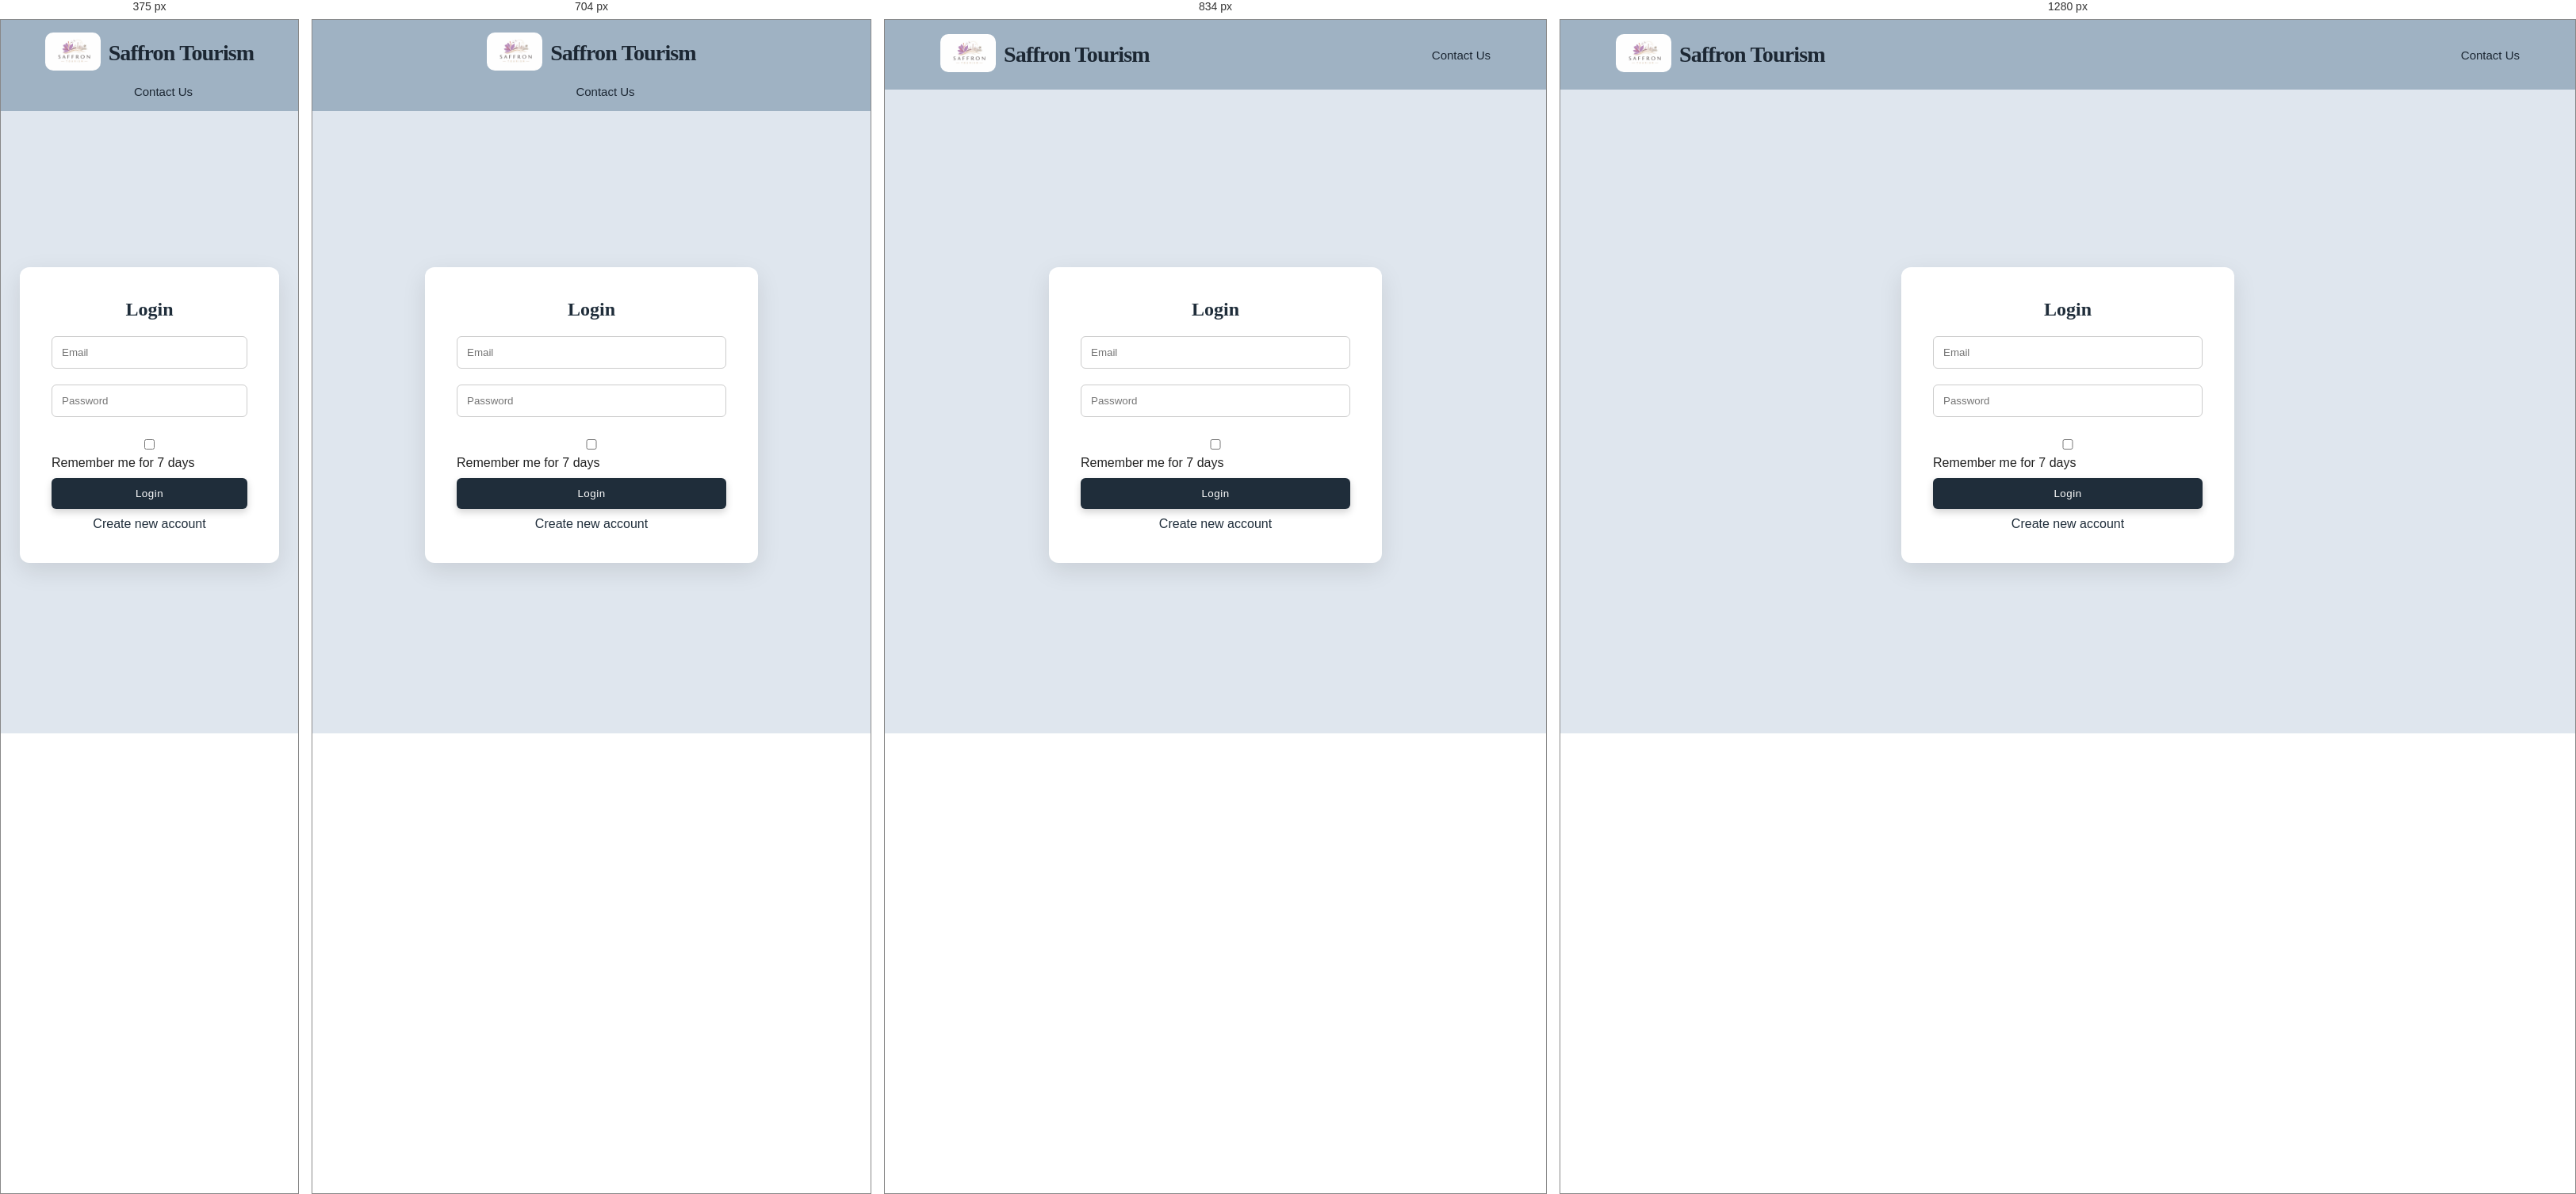
Rendered at 375 px, 704 px, 834 px and 1280 px, left to right.

<!-- file: login.html -->
<!DOCTYPE html>
<html lang="en">
<head>
    <meta charset="UTF-8">
    <meta name="viewport" content="width=device-width, initial-scale=1.0">
    <title>Login</title>
    <link rel="stylesheet" href="style.css">
</head>
<body>
    <header class="navbar">
        <div class="logo">
            <a href="index.html">
                <img src="Saffron_Logo.jpeg" alt="Saffron Tourism Logo">
            </a>
            <h2>Saffron Tourism</h2>
        </div>

        <nav>
            <a href="Contact.html">Contact Us</a>
        </nav>
    </header>

    <div class="auth-container">
        <div class="auth-box">
            <h2>Login</h2>

            <form action="login.php" method="POST">
                <div class="input-group">
                    <input type="email" id="email" name="email" placeholder="Email" autocomplete="email" required>
                    <div class="error-msg" id="emailError"></div>
                </div>
                <div class="input-group">
                    <input type="password" id="password" name="password" placeholder="Password" autocomplete="current-password" required>
                    <div class="error-msg" id="passwordError"></div>
                </div>
                <label class="remember-me">
                    <input type="checkbox" name="remember_me" value="1">
                    Remember me for 7 days
                </label>
                <button type="submit" class="auth-btn">Login</button>
            </form>

            <a href="register.html">Create new account</a>
        </div>
    </div>
    <script src="validation.js"></script>
</body>
</html>


/* @media block from style.css */
@media (max-width: 768px) {
    .navbar {
        flex-direction: column;
        gap: 14px;
        padding: 16px 6%;
    }

    nav {
        display: flex;
        flex-wrap: wrap;
        justify-content: center;
    }

    .hero {
        padding: 120px 20px 40px;
    }

    .hero h1 {
        font-size: 30px;
    }

    .page-hero {
        min-height: 32vh;
        margin-top: 116px;
    }

    .page-hero h1 {
        font-size: 32px;
    }

    .search-bar {
        width: 100%;
    }

    .search-bar select,
    .search-bar input,
    .search-bar button {
        width: 100%;
    }

    .about,
    footer {
        padding-left: 6%;
        padding-right: 6%;
    }

    .subscribe-form {
        flex-direction: column;
        align-items: stretch;
    }

    .footer-left input,
    .footer-left button {
        width: 100%;
    }

    .profile-actions {
        flex-direction: column;
    }
}

/* @media block from style.css */
@media (max-width: 768px) {
    .slider-arrow { width: 36px; height: 36px; font-size: 15px; }
}

/* @media block from style.css */
@media (max-width: 900px) {
    .payment-topbar,
    .success-nav {
        padding: 18px 24px;
    }

    .payment-layout {
        grid-template-columns: 1fr;
        padding: 28px 24px;
    }

    .summary-card {
        order: -1;
    }

    .billing-grid {
        grid-template-columns: 1fr;
    }
}

/* @media block from style.css */
@media (max-width: 640px) {
    .payment-frame {
        width: calc(100% - 20px);
        margin: 20px auto;
    }

    .payment-topbar,
    .success-nav {
        flex-direction: column;
        gap: 14px;
    }

    .payment-topbar nav,
    .success-nav nav {
        flex-wrap: wrap;
        justify-content: center;
        gap: 14px 20px;
    }

    .method-tabs,
    .payment-actions,
    .success-actions,
    .receipt-row,
    .split-fields {
        grid-template-columns: 1fr;
    }

    .success-card {
        padding: 32px 22px;
    }
}